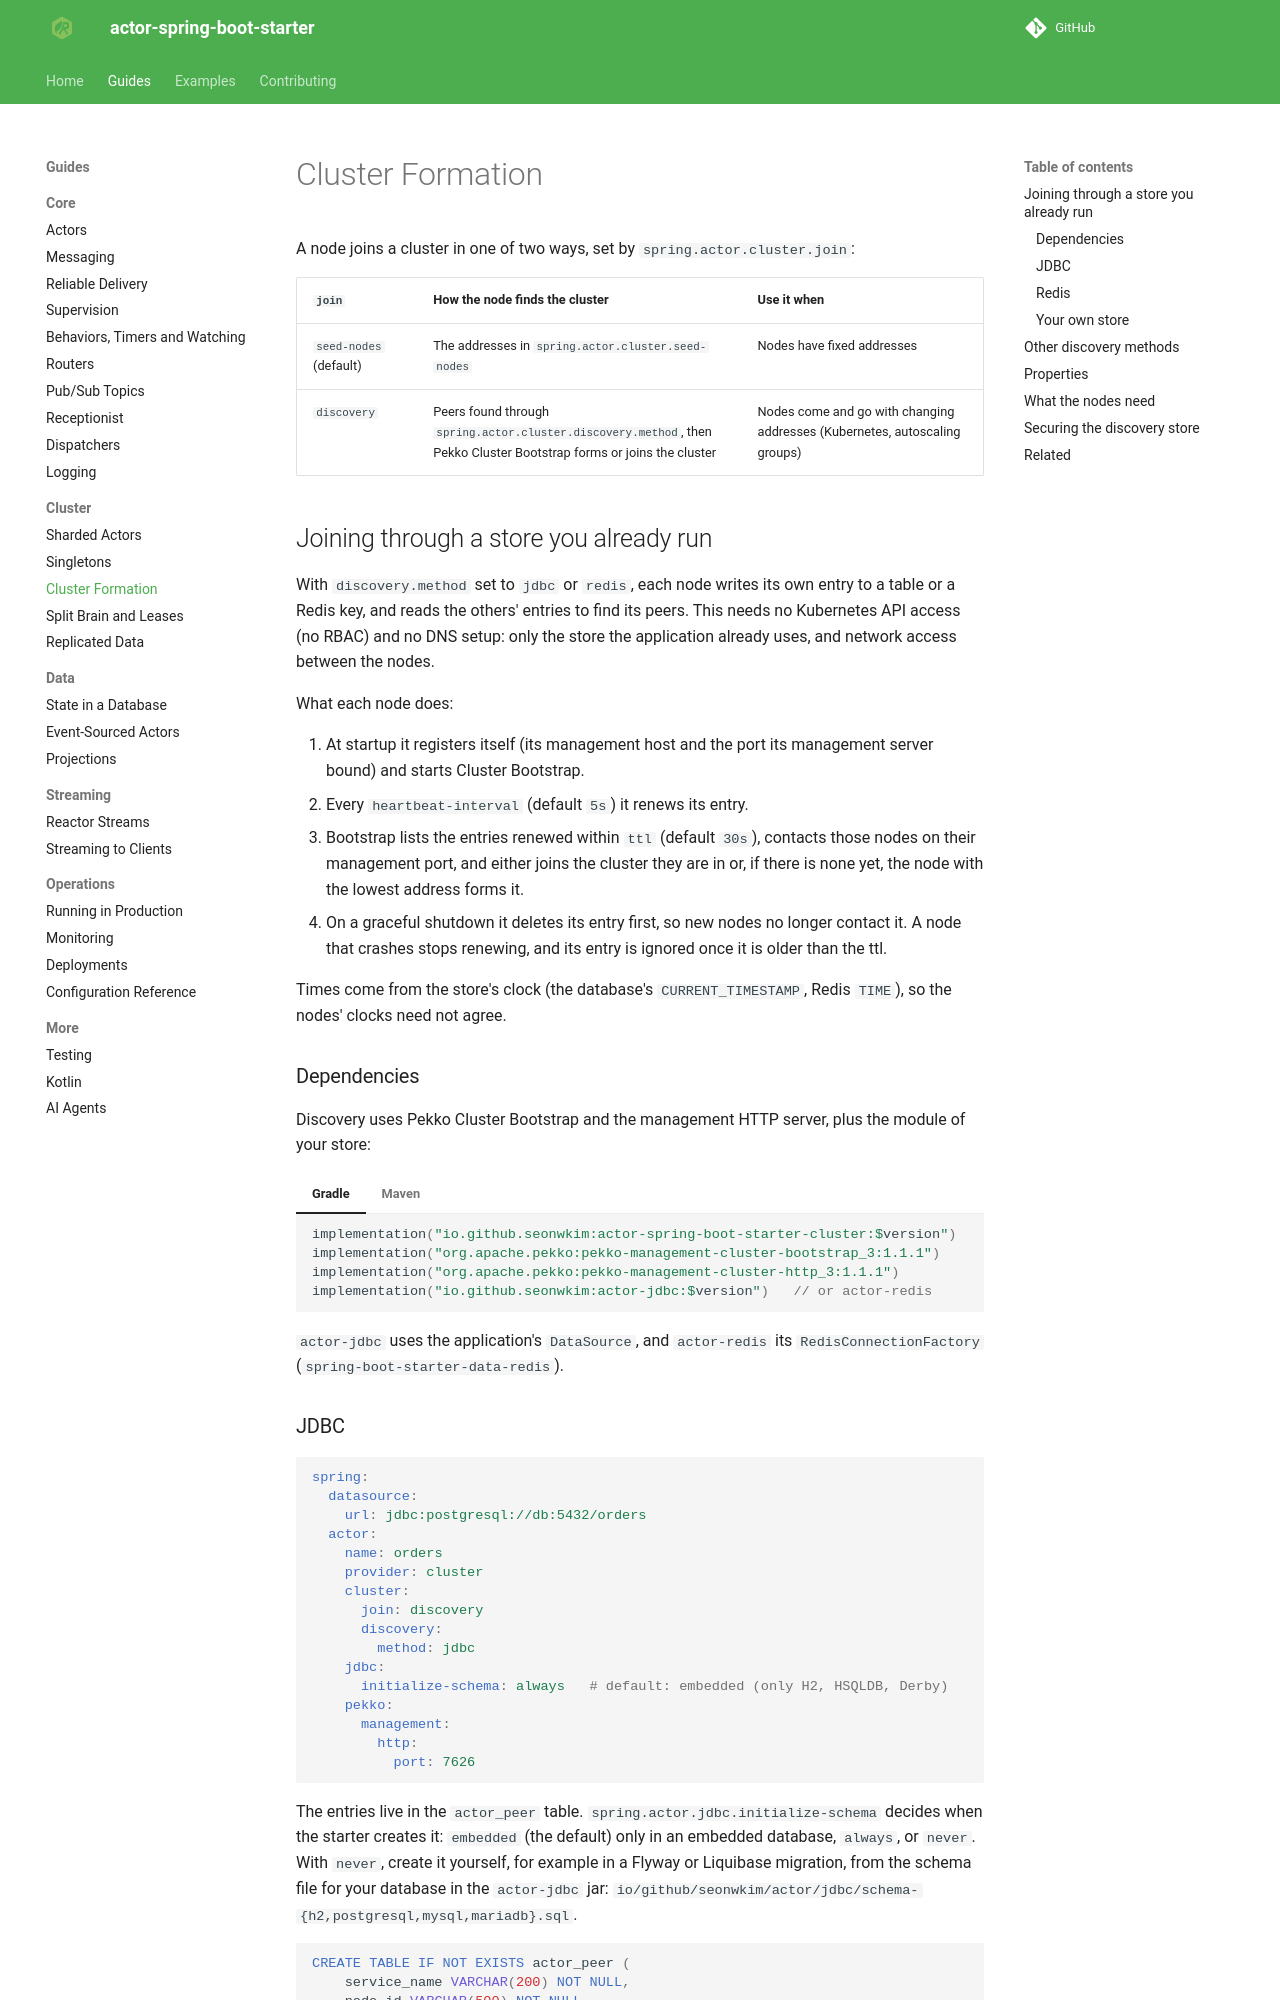

repository: seonWKim/spring-boot-starter-actor · page: guides/cluster/cluster-formation/index.html · generator: mkdocs

# Cluster Formation

A node joins a cluster in one of two ways, set by `spring.actor.cluster.join`:

| `join` | How the node finds the cluster | Use it when |
|---|---|---|
| `seed-nodes` (default) | The addresses in `spring.actor.cluster.seed-nodes` | Nodes have fixed addresses |
| `discovery` | Peers found through `spring.actor.cluster.discovery.method`, then Pekko Cluster Bootstrap forms or joins the cluster | Nodes come and go with changing addresses (Kubernetes, autoscaling groups) |

## Joining through a store you already run

With `discovery.method` set to `jdbc` or `redis`, each node writes its own entry to a table or a Redis key,
and reads the others' entries to find its peers. This needs no Kubernetes API access (no RBAC) and no DNS
setup: only the store the application already uses, and network access between the nodes.

What each node does:

1. At startup it registers itself (its management host and the port its management server bound) and starts
   Cluster Bootstrap.
2. Every `heartbeat-interval` (default `5s`) it renews its entry.
3. Bootstrap lists the entries renewed within `ttl` (default `30s`), contacts those nodes on their management
   port, and either joins the cluster they are in or, if there is none yet, the node with the lowest address
   forms it.
4. On a graceful shutdown it deletes its entry first, so new nodes no longer contact it. A node that crashes
   stops renewing, and its entry is ignored once it is older than the ttl.

Times come from the store's clock (the database's `CURRENT_TIMESTAMP`, Redis `TIME`), so the nodes' clocks
need not agree.

### Dependencies

Discovery uses Pekko Cluster Bootstrap and the management HTTP server, plus the module of your store:

=== "Gradle"

    ```kotlin
    implementation("io.github.seonwkim:actor-spring-boot-starter-cluster:$version")
    implementation("org.apache.pekko:pekko-management-cluster-bootstrap_3:1.1.1")
    implementation("org.apache.pekko:pekko-management-cluster-http_3:1.1.1")
    implementation("io.github.seonwkim:actor-jdbc:$version")   // or actor-redis
    ```

=== "Maven"

    ```xml
    <dependency>
        <groupId>io.github.seonwkim</groupId>
        <artifactId>actor-jdbc</artifactId> <!-- or actor-redis -->
        <version>${actor.version}</version>
    </dependency>
    ```

`actor-jdbc` uses the application's `DataSource`, and `actor-redis` its `RedisConnectionFactory`
(`spring-boot-starter-data-redis`).

### JDBC

```yaml
spring:
  datasource:
    url: jdbc:postgresql://db:5432/orders
  actor:
    name: orders
    provider: cluster
    cluster:
      join: discovery
      discovery:
        method: jdbc
    jdbc:
      initialize-schema: always   # default: embedded (only H2, HSQLDB, Derby)
    pekko:
      management:
        http:
          port: 7626
```

The entries live in the `actor_peer` table. `spring.actor.jdbc.initialize-schema` decides when the starter creates it:
`embedded` (the default) only in an embedded database, `always`, or `never`. With `never`, create it
yourself, for example in a Flyway or Liquibase migration, from the schema file for your database in the
`actor-jdbc` jar: `io/github/seonwkim/actor/jdbc/schema-{h2,postgresql,mysql,mariadb}.sql`.

```sql
CREATE TABLE IF NOT EXISTS actor_peer (
    service_name VARCHAR(200) NOT NULL,
    node_id VARCHAR(500) NOT NULL,
    host VARCHAR(255) NOT NULL,
    port INT NOT NULL,
    last_seen TIMESTAMP NOT NULL,
    PRIMARY KEY (service_name, node_id)
);
```

A node that crashes leaves its row behind; it is ignored once it is older than the ttl, and you can delete
old rows at any time.
